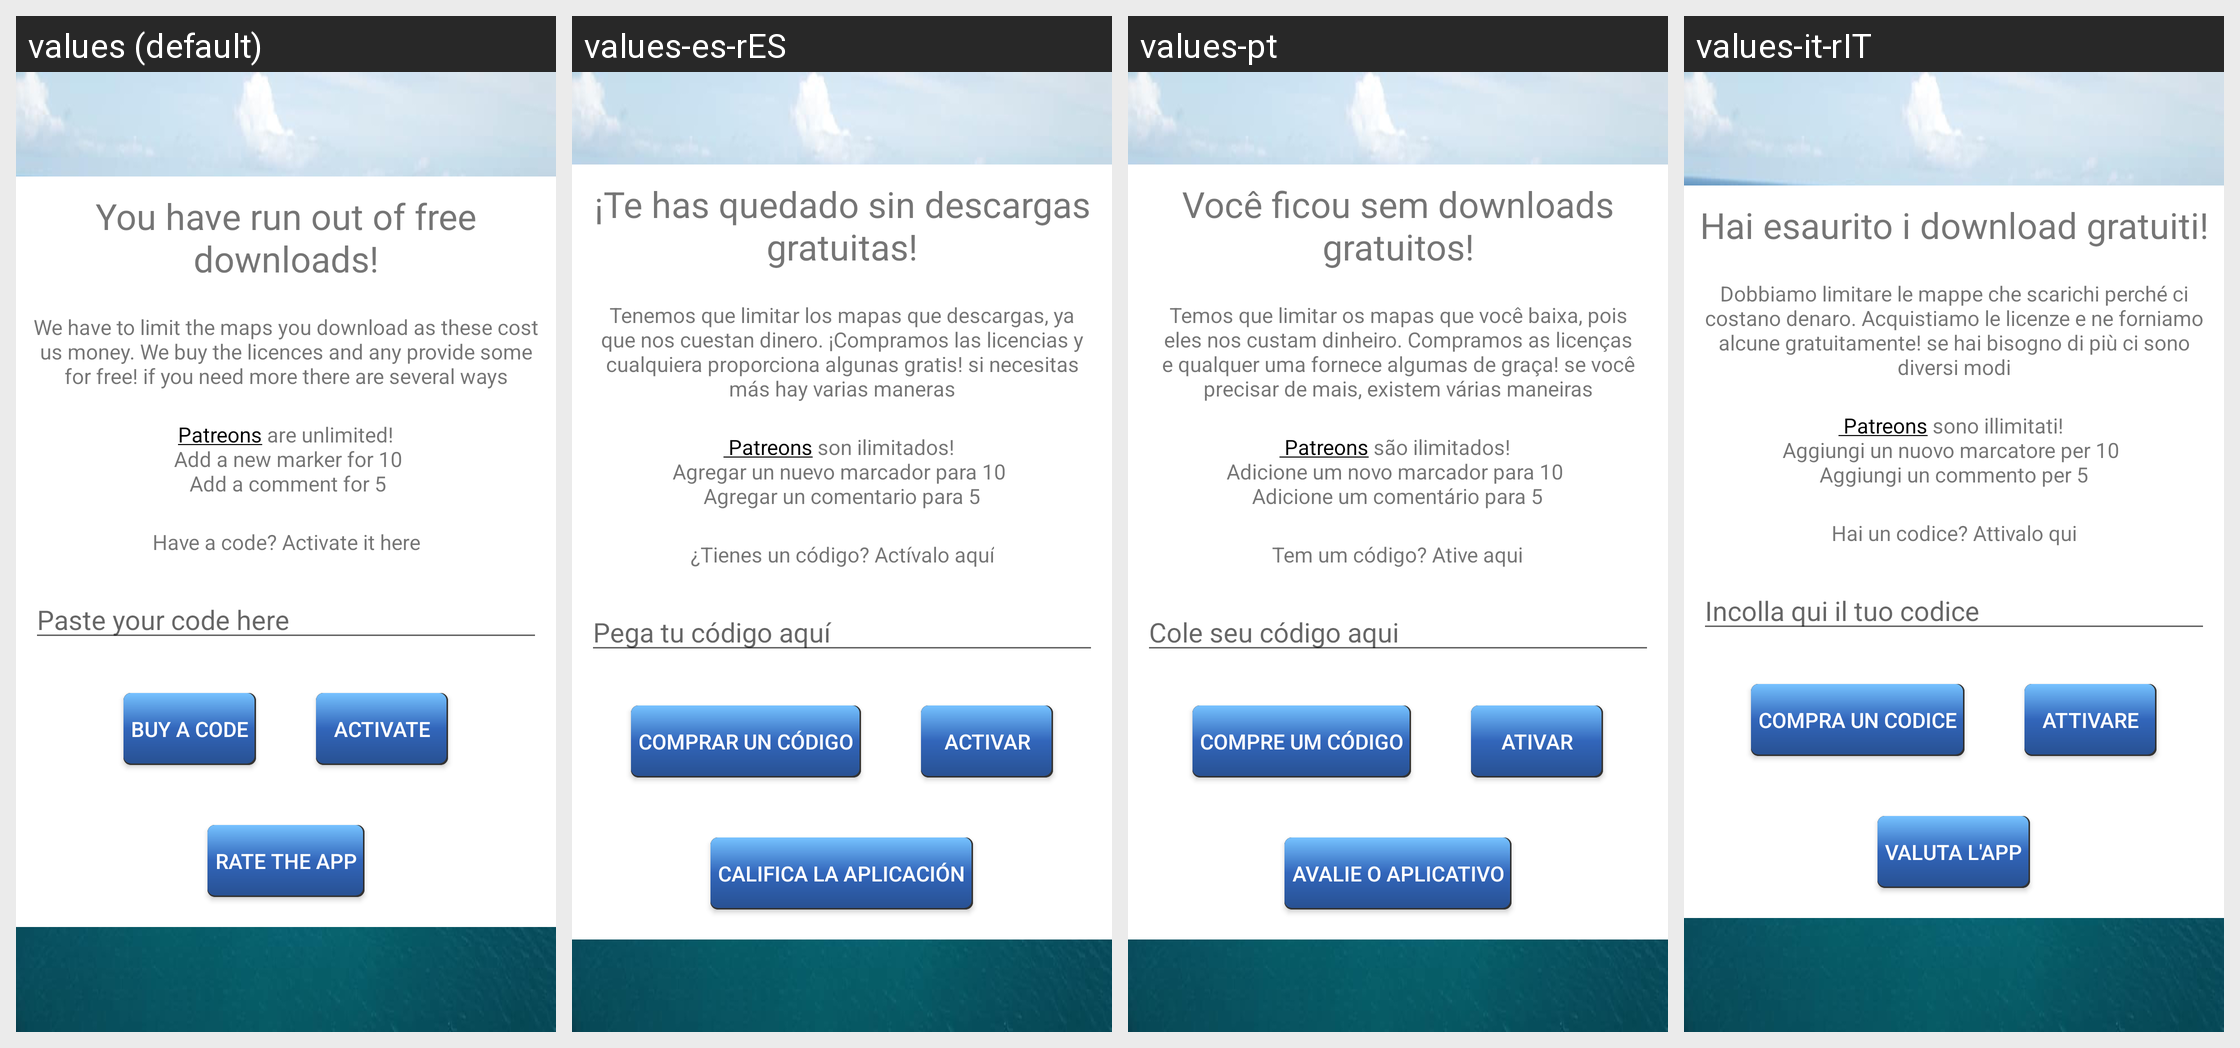

This grid shows one Android layout under several languages. Give, for every string resource on the screen, its name, the default text and each shown locale's text.
Android screen res/layout/downloads_dialog.xml rendered under 4 locales, left to right: values (default), values-es-rES, values-pt, values-it-rIT. Device: Nexus 5 (rendered at 1080×1920; each locale shown at half size, 540×960, under a caption strip naming it); theme AppTheme.
Other locales in the repository, not shown: values-ar, values-de, values-el, values-fil, values-fr, values-hi-rIN, values-in-rID, values-ja-rJP, values-ms, values-nl, values-ru, values-th, values-vi-rVN, values-zh, values-zu.
Strings drawn on this screen, with the default value and each locale's value (text and hints the layout hard-codes, and strings that could not be matched under every locale, appear in the picture but are not listed):

run_out
  values: You have run out of free downloads!
  values-es-rES: ¡Te has quedado sin descargas gratuitas!
  values-pt: Você ficou sem downloads gratuitos!
  values-it-rIT: Hai esaurito i download gratuiti!

downloads_why
  values: We have to limit the maps you download as these cost us money. We buy the licences and any provide some for free! if you need more there are several ways
  values-es-rES: Tenemos que limitar los mapas que descargas, ya que nos cuestan dinero. ¡Compramos las licencias y cualquiera proporciona algunas gratis! si necesitas más hay varias maneras
  values-pt: Temos que limitar os mapas que você baixa, pois eles nos custam dinheiro. Compramos as licenças e qualquer uma fornece algumas de graça! se você precisar de mais, existem várias maneiras
  values-it-rIT: Dobbiamo limitare le mappe che scarichi perché ci costano denaro. Acquistiamo le licenze e ne forniamo alcune gratuitamente! se hai bisogno di più ci sono diversi modi

have_a_code
  values: Have a code? Activate it here
  values-es-rES: ¿Tienes un código? Actívalo aquí
  values-pt: Tem um código? Ative aqui
  values-it-rIT: Hai un codice? Attivalo qui

paste_your_code_here
  values: Paste your code here
  values-es-rES: Pega tu código aquí
  values-pt: Cole seu código aqui
  values-it-rIT: Incolla qui il tuo codice

buy_a_code
  values: Buy a code
  values-es-rES: Comprar un código
  values-pt: Compre um código
  values-it-rIT: Compra un codice

activate
  values: activate
  values-es-rES: activar
  values-pt: ativar
  values-it-rIT: attivare

rate_the_app
  values: Rate the app
  values-es-rES: Califica la aplicación
  values-pt: Avalie o aplicativo
  values-it-rIT: Valuta l'app
